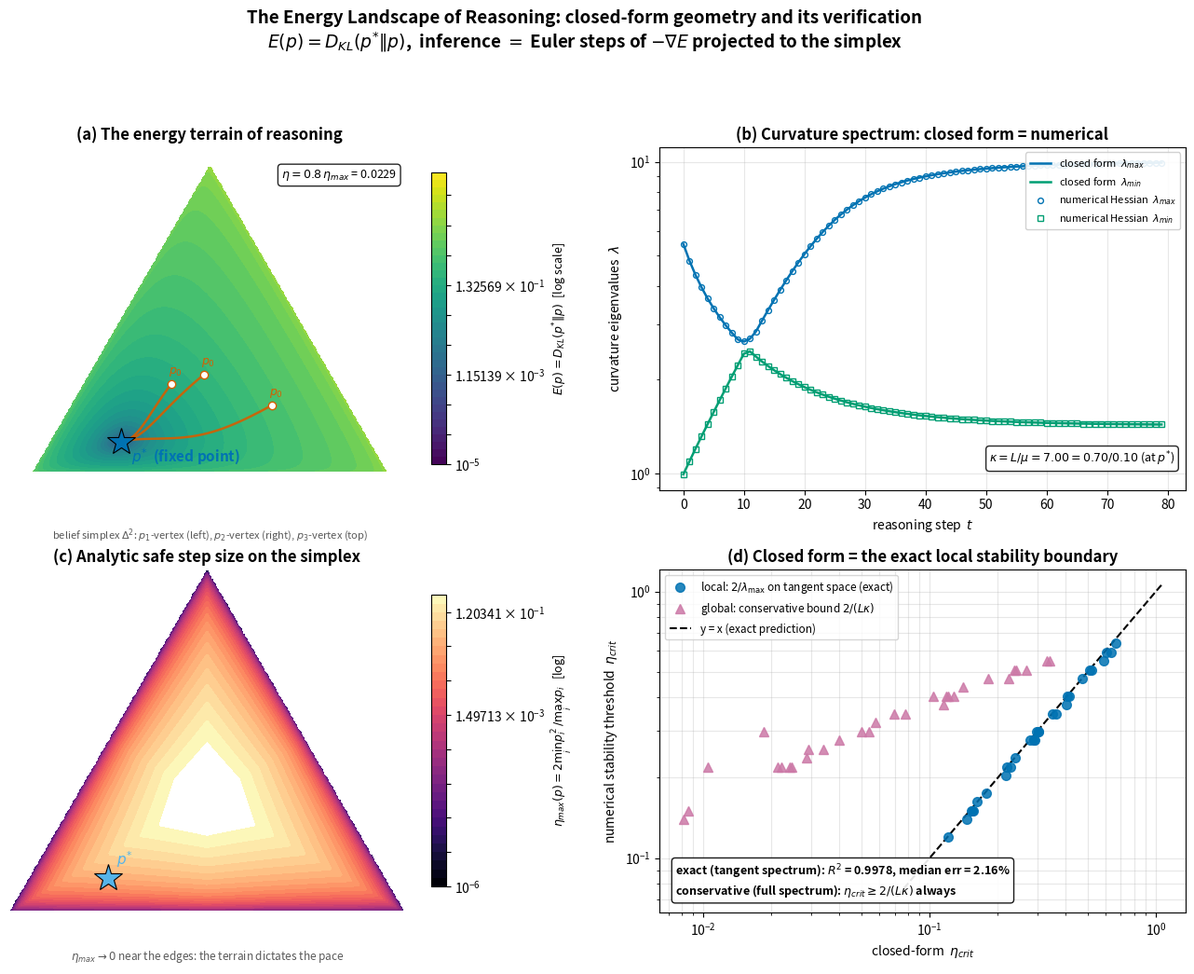

Write the Python code that produced this figure.
"""
Energy Landscape of Reasoning: Closed-Form Curvature and Safe Step Size
========================================================================
Demonstration accompanying the Yonglin Limit (永霖极限) derivation.

Setup: belief simplex Delta^2 (3 classes). The reasoning energy is
    E(p) = D_KL(p* || p),  p* = target/attractor belief.
Inference = Euler steps of the gradient flow on E with projection to the
simplex:  p_{t+1} = proj_Delta(p_t - eta * grad E(p_t)).

Closed-form facts under study (true at the fixed point p = p*):
    Hess E(p)  = diag(q_i / p_i^2)   [general position; q_i = p*_i]
               -> diag(1/p_i)        [at p = p*]
    mu = lambda_min = 1/max_i p_i,  L = lambda_max = 1/min_i p_i
    kappa = L/mu = max_i p_i / min_i p_i          (spectral ratio / condition number)
    eta_max = 2 mu / L^2 = 2 / (L * kappa) = 2 min_i p_i^2 / max_i p_i

On the tangent space {v: sum v_i = 0} (the subspace preserved by the
projection) the exact local stability boundary is
    eta_crit = 2 / theta_max,  theta_max = largest eigenvalue of
    diag(1/q_i) restricted to the tangent space;
    for K = 3, theta_max solves  3 q0 q1 q2 th^2 - 2 (q0q1+q0q2+q1q2) th + 1 = 0.
"""
import numpy as np
import matplotlib
matplotlib.use("Agg")
import matplotlib.pyplot as plt
from matplotlib.colors import LogNorm
from matplotlib.patheffects import withStroke

rng = np.random.default_rng(42)


# ----------------------------- core helpers -----------------------------
def proj_simplex(v):
    """Euclidean projection onto probability simplex (vectorized over last axis).
    Standard algorithm: find the last index j with u_j - (css_j - 1)/j > 0."""
    v = np.asarray(v, float)
    shape = v.shape
    v = v.reshape(-1, shape[-1])
    K = shape[-1]
    u = np.sort(v, axis=1)[:, ::-1]
    css = np.cumsum(u, axis=1)
    avg = (css - 1.0) / np.arange(1, K + 1)
    cond = u - avg > 0
    j = np.where(cond)[1]    # column indices of True entries (rows repeat)
    # last True index per row:
    last = np.array([np.where(cond[i])[0][-1] for i in range(len(cond))])
    theta = (css[np.arange(len(v)), last] - 1.0) / (last + 1)
    out = np.maximum(v - theta[:, None], 0.0)
    return out.reshape(shape)


def energy(p, pstar):
    """E(p) = D_KL(p* || p), elementwise-safe (p clipped away from 0)."""
    pc = np.clip(p, 1e-300, 1.0)
    with np.errstate(divide="ignore", invalid="ignore"):
        e = np.sum(pstar * np.log(pstar / pc), axis=-1)
    return np.where(np.all(p > 0, axis=-1), e, np.inf)


def grad_energy(p, pstar):
    return -pstar / np.clip(p, 1e-12, 1.0)


def euler_step(p, pstar, eta):
    return proj_simplex(p - eta * grad_energy(p, pstar))


def eta_max_closed(pstar):
    """Closed-form safe step size at the fixed point: 2 min^2 / max."""
    return 2.0 * np.min(pstar) ** 2 / np.max(pstar)


def hessian_numeric(p, pstar, eps=1e-6):
    """Central-difference Hessian of E at p (K=3)."""
    K = len(p)
    H = np.zeros((K, K))
    for i in range(K):
        for j in range(K):
            ei = np.zeros(K); ej = np.zeros(K)
            ei[i] = eps; ej[j] = eps
            H[i, j] = (energy(p + ei + ej, pstar) - energy(p + ei - ej, pstar)
                       - energy(p - ei + ej, pstar) + energy(p - ei - ej, pstar)) / (4 * eps * eps)
    return H


def to_xy(p):
    """Barycentric -> Cartesian (A=e1 at (0,0), B=e2 at (1,0), C=e3 at (0.5,sqrt3/2))."""
    return p[..., 1] * 1.0 + p[..., 2] * 0.5, p[..., 2] * (np.sqrt(3) / 2)


def from_xy(x, y):
    s = np.sqrt(3.0) / 2.0
    p3 = np.clip(y / s, 0.0, 1.0)
    p2 = np.clip(x - y / (np.sqrt(3.0)), 0.0, 1.0)
    p1 = 1.0 - p2 - p3
    mask = (p1 >= -1e-9) & (p2 >= -1e-9) & (p3 >= -1e-9)
    p1 = np.clip(p1, 0.0, 1.0)
    return np.stack([p1, p2, p3], axis=-1), mask


# ----------------------------- figure panels -----------------------------
PSTAR = np.array([0.70, 0.20, 0.10])
EMAX = eta_max_closed(PSTAR)          # ~ 2*0.01/0.7 = 0.02857
ETA_ILLUS = 0.8 * EMAX

fig, axes = plt.subplots(2, 2, figsize=(13.2, 10.4))
ps = withStroke(linewidth=3, foreground="white")

# ---------- (a) energy terrain + trajectories ----------
ax = axes[0, 0]
xgrid = np.linspace(-0.05, 1.05, 300)
ygrid = np.linspace(-0.05, np.sqrt(3) / 2 + 0.05, 260)
X, Y = np.meshgrid(xgrid, ygrid)
P, mask = from_xy(X, Y)
E = energy(P, PSTAR)
E = np.where(mask, E, np.nan)
lv = np.geomspace(1e-5, 50, 40)
cf = ax.contourf(X, Y, E, levels=lv, cmap="viridis", norm=LogNorm(vmin=1e-5, vmax=50))
cbar = fig.colorbar(cf, ax=ax, shrink=0.85)
cbar.set_label(r"$E(p)=D_{KL}(p^{*}\|p)$  [log scale]", fontsize=9)

starts = [np.array([1/3, 1/3, 1/3]), np.array([0.15, 0.60, 0.25]), np.array([0.45, 0.25, 0.30])]
for p0 in starts:
    p = p0.copy()
    xs, ys = [], []
    for t in range(120):
        p = euler_step(p, PSTAR, ETA_ILLUS)
        xs.append(to_xy(p)[0]); ys.append(to_xy(p)[1])
        if energy(p, PSTAR) < 1e-6:
            break
    ax.plot(xs, ys, lw=1.8, color="#D55E00", alpha=0.9)
    ax.plot(xs[0], ys[0], "o", ms=6, color="#D55E00", mfc="white")
    ax.annotate("$p_0$", (xs[0], ys[0]), textcoords="offset points", xytext=(-2, 8),
                fontsize=9, color="#D55E00")

px, py = to_xy(PSTAR)
ax.plot(px, py, "*", ms=22, color="#0072B2", mec="k", mew=0.8, zorder=10)
ax.annotate(r"$p^{*}$  (fixed point)", (px, py), textcoords="offset points",
            xytext=(8, -16), fontsize=11, color="#0072B2", fontweight="bold")
ax.text(0.98, 0.94, f"$\\eta=0.8\\,\\eta_{{max}}$ = {ETA_ILLUS:.4f}",
        transform=ax.transAxes, ha="right", va="top", fontsize=9,
        bbox=dict(boxstyle="round,pad=0.3", fc="white", alpha=0.85))
ax.set_title("(a) The energy terrain of reasoning", fontsize=12, fontweight="bold")
ax.text(0.5, -0.14, "belief simplex $\\Delta^2$: $p_1$-vertex (left), $p_2$-vertex (right), $p_3$-vertex (top)",
        transform=ax.transAxes, ha="center", fontsize=8, color="0.35")
ax.set_aspect("equal"); ax.axis("off")

# ---------- (b) curvature spectrum along one trajectory ----------
ax = axes[0, 1]
p = np.array([1/3, 1/3, 1/3])
lmax_a, lmin_a, kap_a = [], [], []
lmax_n, lmin_n = [], []
p_rec = []
for t in range(80):
    p = euler_step(p, PSTAR, ETA_ILLUS)
    p_rec.append(p.copy())
for p in p_rec:
    lmax_a.append(np.max(PSTAR / p**2)); lmin_a.append(np.min(PSTAR / p**2))
    H = hessian_numeric(p, PSTAR)
    w = np.linalg.eigvalsh(H)
    lmax_n.append(w[-1]); lmin_n.append(w[0])
ts = np.arange(len(p_rec))
ax.plot(ts, lmax_a, color="#0072B2", lw=1.8, label=r"closed form  $\lambda_{max}$")
ax.plot(ts, lmin_a, color="#009E73", lw=1.8, label=r"closed form  $\lambda_{min}$")
ax.plot(ts, lmax_n, "o", ms=4.2, color="#0072B2", mfc="none", label=r"numerical Hessian  $\lambda_{max}$")
ax.plot(ts, lmin_n, "s", ms=4.2, color="#009E73", mfc="none", label=r"numerical Hessian  $\lambda_{min}$")
ax.set_yscale("log")
ax.set_xlabel("reasoning step  $t$", fontsize=10)
ax.set_ylabel("curvature eigenvalues  $\\lambda$", fontsize=10)
ax.set_title("(b) Curvature spectrum: closed form = numerical", fontsize=12, fontweight="bold")
ax.legend(fontsize=8, framealpha=0.9, loc="upper right")
ax.grid(alpha=0.3)
kap = PSTAR.max() / PSTAR.min()
ax.text(0.98, 0.08, r"$\kappa = L/\mu = %.2f = 0.70/0.10$ (at $p^{*}$)" % kap,
        transform=ax.transAxes, ha="right", fontsize=9,
        bbox=dict(boxstyle="round,pad=0.3", fc="white", alpha=0.85))

# ---------- (c) analytic eta_max surface ----------
ax = axes[1, 0]
XS, YS = np.meshgrid(np.linspace(0, 1, 260), np.linspace(0, np.sqrt(3) / 2, 230))
PS, maskC = from_xy(XS, YS)
eta = np.where(maskC & np.all(PS > 1e-4, axis=-1),
               2.0 * np.min(PS, axis=-1) ** 2 / np.max(PS, axis=-1), np.nan)
eta = np.where(maskC, eta, np.nan)
lv2 = np.geomspace(1e-6, 0.25, 35)
cf2 = ax.contourf(XS, YS, eta, levels=lv2, cmap="magma", norm=LogNorm(vmin=1e-6, vmax=0.25))
cbar2 = fig.colorbar(cf2, ax=ax, shrink=0.85)
cbar2.set_label(r"$\eta_{max}(p)=2\min_i p_i^2/\max_i p_i$  [log]", fontsize=9)
ax.plot(px, py, "*", ms=22, color="#56B4E9", mec="k", mew=0.8, zorder=10)
ax.annotate(r"$p^{*}$", (px, py), textcoords="offset points", xytext=(6, 10),
            fontsize=11, color="#56B4E9", fontweight="bold")
ax.set_title("(c) Analytic safe step size on the simplex", fontsize=12, fontweight="bold")
ax.text(0.5, -0.14, "$\\eta_{max} \\to 0$ near the edges: the terrain dictates the pace",
        transform=ax.transAxes, ha="center", fontsize=8.5, color="0.35")
ax.set_aspect("equal"); ax.axis("off")

# ---------- (d) closed form vs numerical stability boundary ----------
ax = axes[1, 1]

def theta_max_tangent(q):
    """Largest eigenvalue of diag(q_i^{-1}) restricted to the tangent space {v: sum v_i = 0}.
    K = 3: analytic root of  3 q0 q1 q2 th^2 - 2 (q0q1+q0q2+q1q2) th + 1 = 0."""
    q0, q1, q2 = q
    a = 3 * q0 * q1 * q2
    b = -2 * (q0 * q1 + q0 * q2 + q1 * q2)
    c = 1.0
    disc = b * b - 4 * a * c
    th = (-b + np.sqrt(disc)) / (2 * a)
    return th


def eta_crit_tangent_closed(q):
    """Exact local stability boundary: eta_safe < 2 / lambda_max of Hessian on the tangent space."""
    return 2.0 / theta_max_tangent(q)


# ---------- (d) closed form vs numerical stability boundary ----------
ax = axes[1, 1]

etas_scan = np.logspace(-4.0, 0.6, 140)

# --- LOCAL analysis: perturbations of p*; exact prediction = tangent-space spectrum ---
local_ana, local_num = [], []
for _ in range(30):
    ps_ = rng.dirichlet(np.ones(3)) * 0.9 + 0.05
    ps_ = ps_ / ps_.sum()
    pert = [proj_simplex(ps_ + 0.02 * rng.normal(0, 1, 3) * np.array([1, 0.5, 0.25])) for _ in range(8)]
    # asymptotic stability: final distance does not grow
    worst = np.zeros(len(etas_scan))
    for p0 in pert:
        P = np.broadcast_to(p0.copy(), (len(etas_scan), 3)).copy()
        d0 = np.linalg.norm(p0 - ps_)
        for _ in range(500):
            P = proj_simplex(P - etas_scan[:, None] * (-ps_ / np.clip(P, 1e-12, 1.0)))
        worst = np.maximum(worst, np.linalg.norm(P - ps_, axis=1) / d0)
    idx = np.where(worst < 1.0)[0]
    local_num.append(etas_scan[idx[-1]] if len(idx) else etas_scan[0] / 2)
    local_ana.append(eta_crit_tangent_closed(ps_))

# --- GLOBAL analysis: from uniform prior; conservative closed form = full-space spectrum ---
glob_ana, glob_num = [], []
for _ in range(30):
    ps_ = rng.dirichlet(np.ones(3)) * 0.9 + 0.05
    ps_ = ps_ / ps_.sum()
    P = np.broadcast_to(np.full(3, 1 / 3), (len(etas_scan), 3)).copy()
    for _ in range(400):
        P = proj_simplex(P - etas_scan[:, None] * (-ps_ / np.clip(P, 1e-12, 1.0)))
    fk = np.sum(ps_ * np.log(np.clip(ps_, 1e-12, 1) / np.clip(P, 1e-12, 1)), axis=1)
    idx = np.where(fk < 1e-3)[0]
    glob_num.append(etas_scan[idx[-1]] if len(idx) else etas_scan[0] / 2)
    glob_ana.append(eta_max_closed(ps_))

local_ana, local_num = np.array(local_ana), np.array(local_num)
glob_ana, glob_num = np.array(glob_ana), np.array(glob_num)

ax.loglog(local_ana, local_num, "o", ms=7, color="#0072B2", alpha=0.85, zorder=6,
          label=r"local: $2/\lambda_{\max}$ on tangent space (exact)")
ax.loglog(glob_ana, glob_num, "^", ms=7, color="#CC79A7", alpha=0.85, zorder=5,
          label=r"global: conservative bound $2/(L\kappa)$")
lims = [min(local_ana.min(), local_num.min()) * 0.6, max(local_ana.max(), local_num.max()) * 1.6]
ax.loglog(lims, lims, "k--", lw=1.5, label="y = x (exact prediction)")
logR = np.corrcoef(np.log10(local_ana), np.log10(local_num))[0, 1] ** 2
med = np.median(np.abs(local_num - local_ana) / local_ana)
ax.set_xlabel(r"closed-form  $\eta_{crit}$", fontsize=10)
ax.set_ylabel("numerical stability threshold  $\\eta_{crit}$", fontsize=10)
ax.set_title("(d) Closed form = the exact local stability boundary", fontsize=12, fontweight="bold")
ax.legend(fontsize=8.5, loc="upper left")
ax.grid(alpha=0.3, which="both")
ax.text(0.03, 0.05, f"exact (tangent spectrum): $R^2$ = {logR:.4f}, median err = {med:.2%}\nconservative (full spectrum): $\\eta_{{crit}} \\geq 2/(L\\kappa)$ always",
        transform=ax.transAxes, fontsize=9, color="k", fontweight="bold",
        bbox=dict(boxstyle="round,pad=0.3", fc="white", alpha=0.9))

fig.suptitle("The Energy Landscape of Reasoning: closed-form geometry and its verification\n"
             r"$E(p)=D_{KL}(p^{*}\|p)$,  inference $=$ Euler steps of $-\nabla E$ projected to the simplex",
             fontsize=13.5, fontweight="bold", y=0.995)
fig.tight_layout(rect=[0, 0, 1, 0.95])
out = "ch12_energy_terrain.png"   # saves next to the script
fig.savefig(out, dpi=150, bbox_inches="tight")
print("saved:", out)
print(f"eta_max closed form (p* = {PSTAR}): {EMAX:.6f}")
print(f"kappa at fixed point: {PSTAR.max()/PSTAR.min():.2f}")
print(f"panel d: local R^2(log-log) = {logR:.4f}, n = {len(local_ana)}, median err = {med:.2%}")
print(f"panel d: global: numerically stable region >= eta_max (projection adds stability)")
